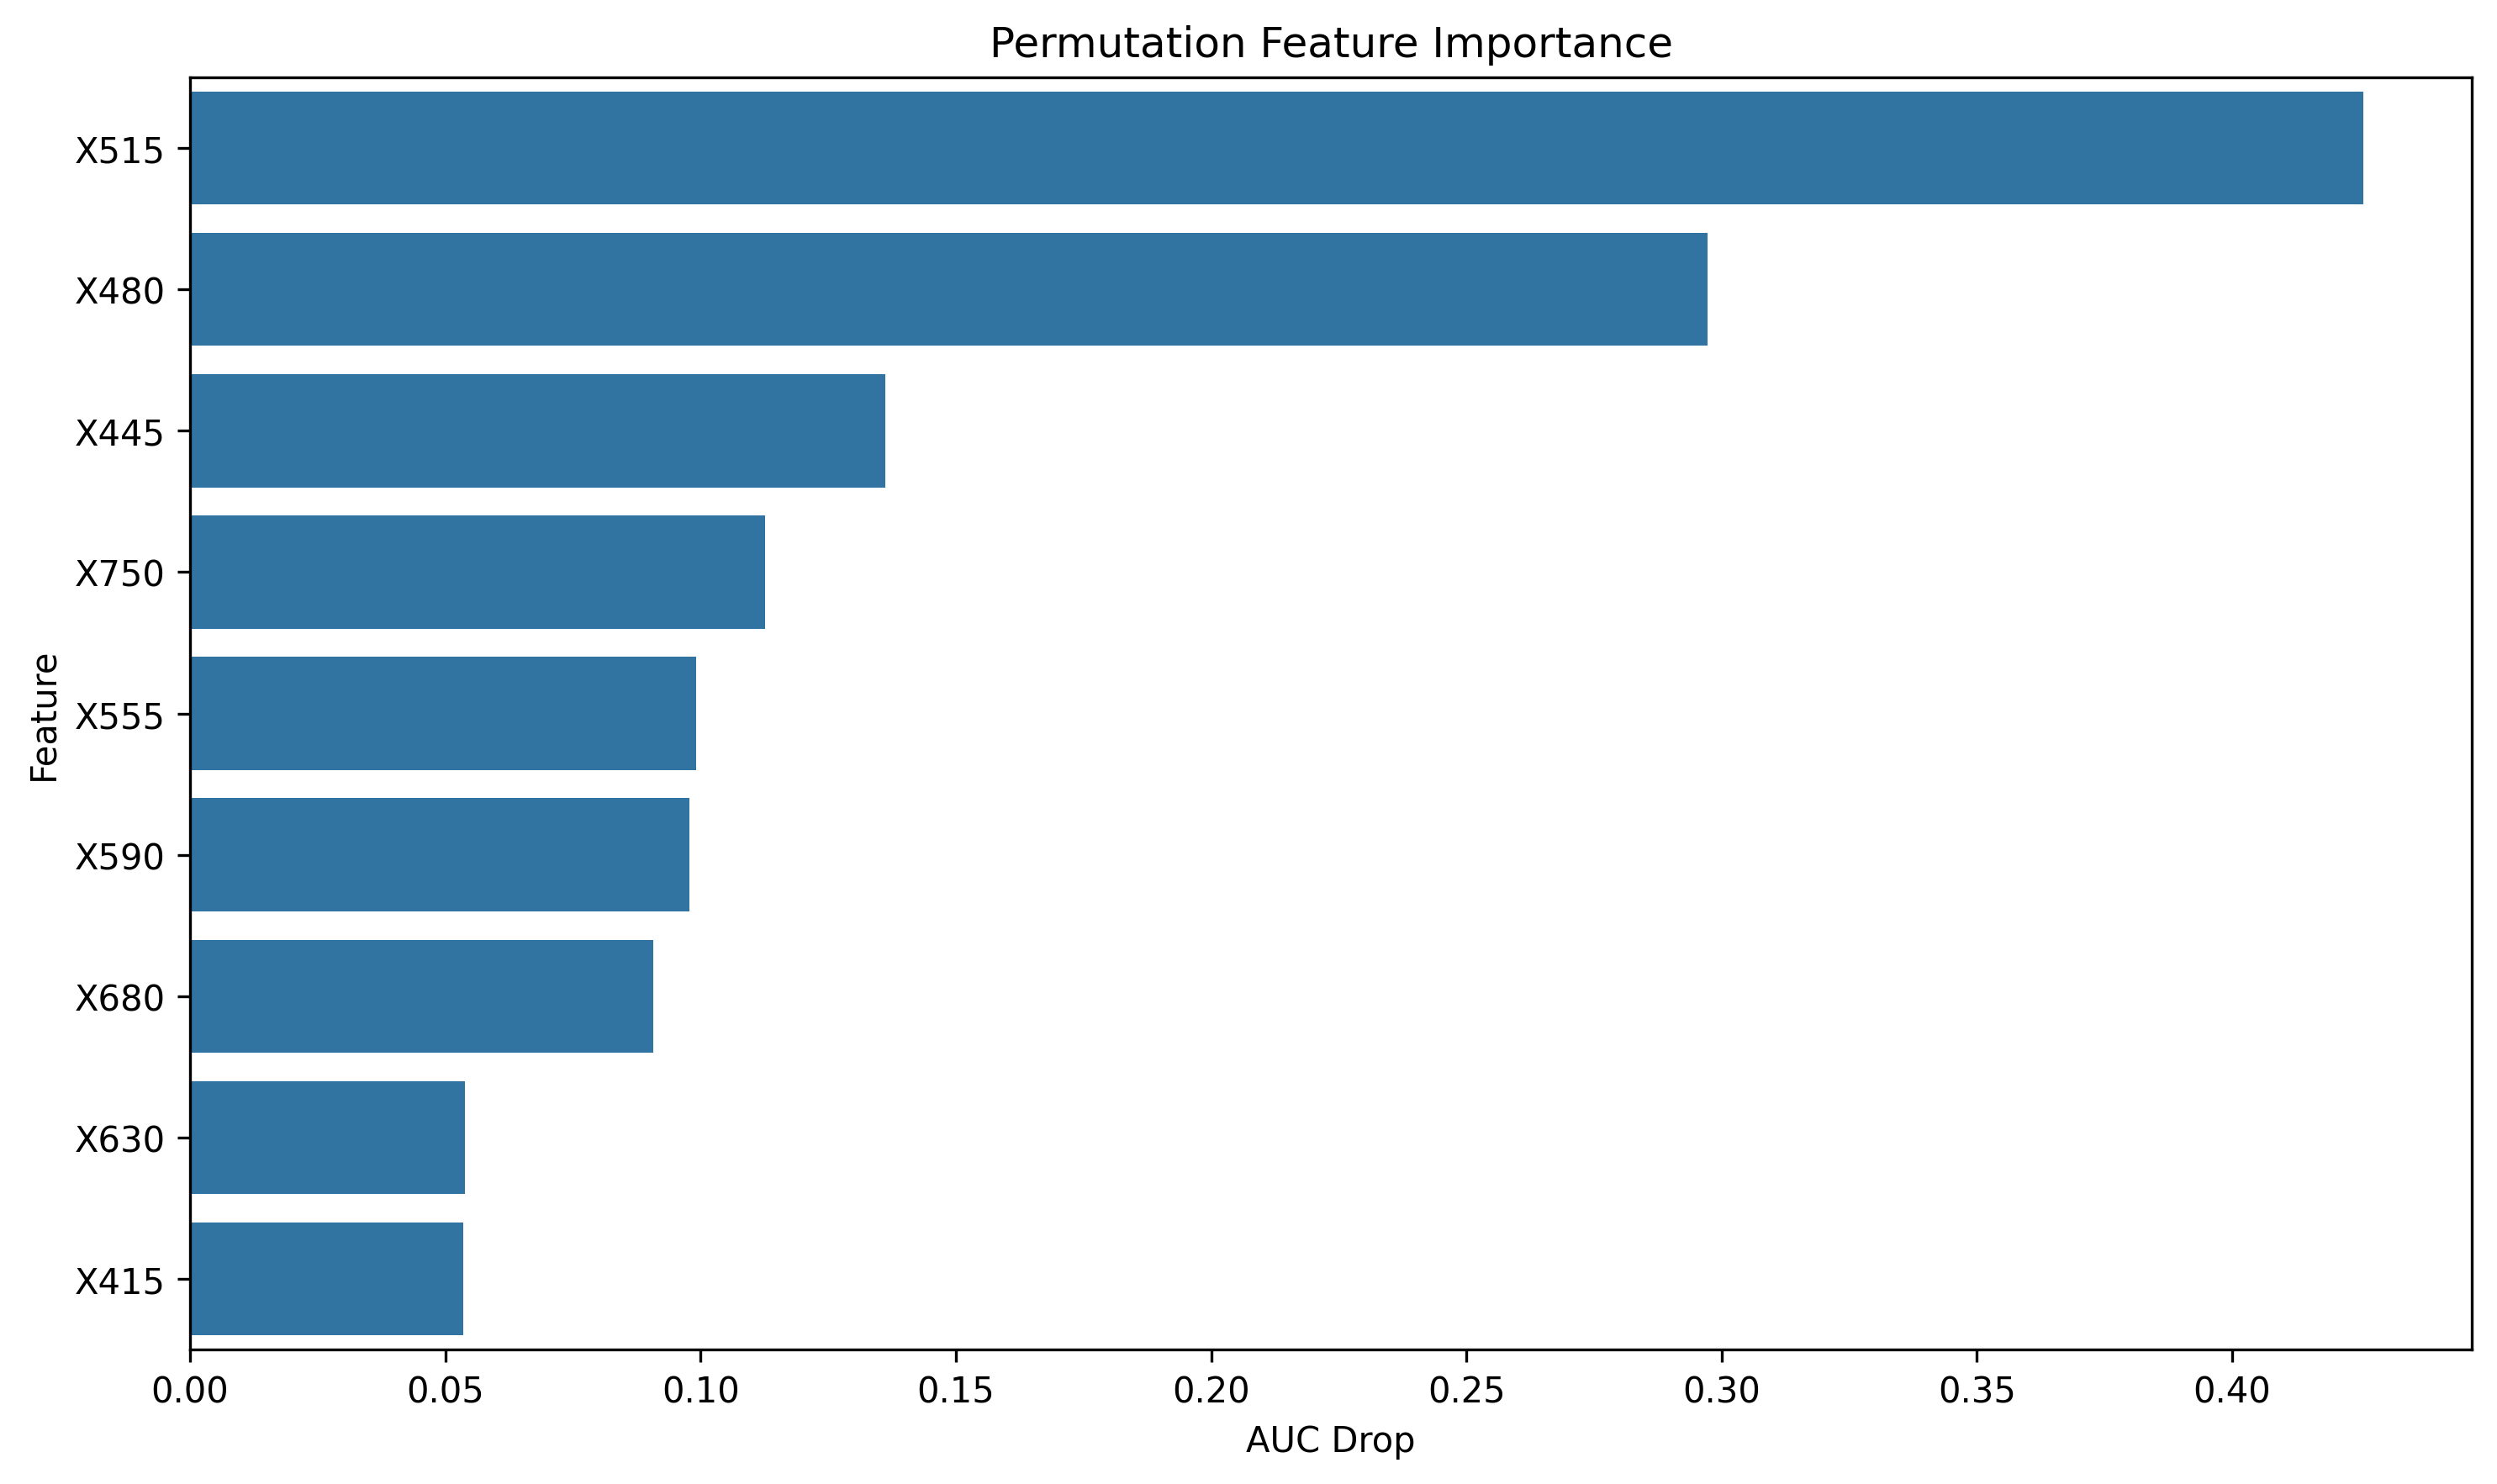

The data file committed next to this chart (first rows):
feature, importance
X515, 0.4257
X480, 0.2972
X445, 0.1361
X750, 0.1127
X555, 0.09918
X590, 0.09776
X680, 0.09082
X630, 0.05384
X415, 0.05345
